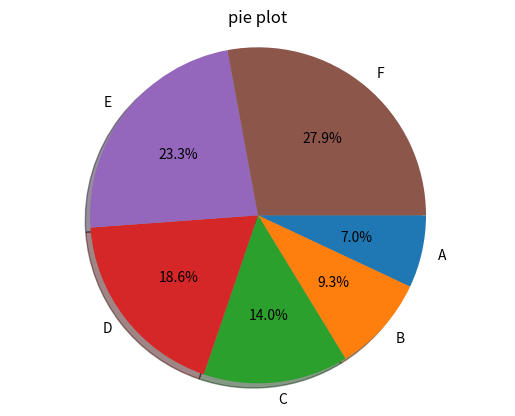
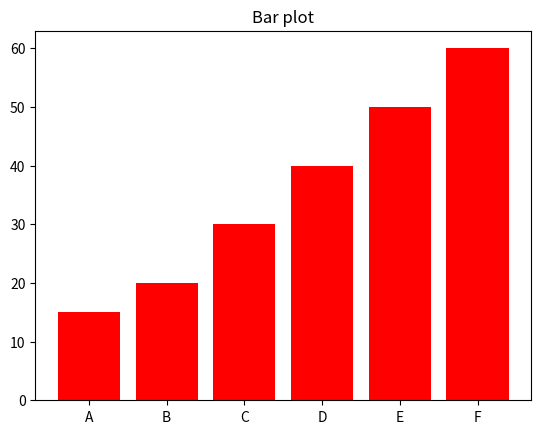
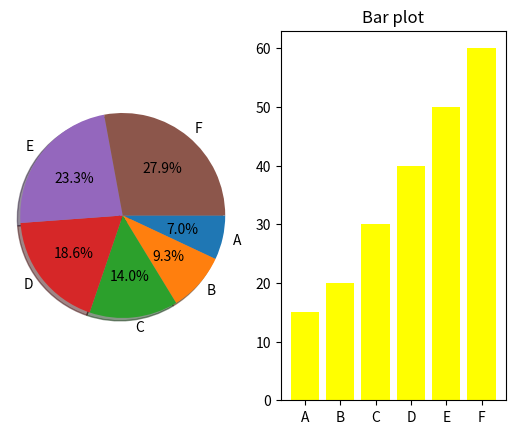

Here is the Python script that generated these plots, in order:
import matplotlib.pyplot as plt


labels='A','B','C','D','E','F'
sizes = [15,20,30,40,50,60]
alp = (0.9,0.9,0.9,0,0.9,0.9)




plt.figure()
plt.title('pie plot')
plt.pie(sizes,labels=labels,counterclock = False, autopct='%1.1f%%',shadow=True)
plt.axis('equal')
plt.show()

plt.figure()
plt.title('Bar plot')
plt.bar(labels,sizes,color='red')
plt.show()

plt.figure()


plt.subplot(121)
plt.pie(sizes,labels=labels,counterclock=False,autopct='%1.1f%%',shadow=True)
plt.axis('equal')



plt.subplot(122)
plt.title('Bar plot')
plt.bar(labels,sizes,color='yellow')
plt.show()